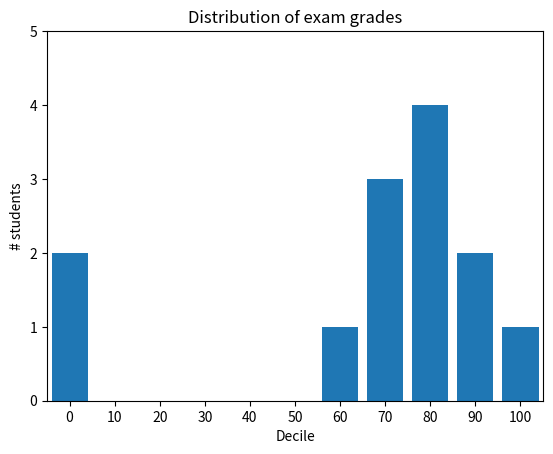

The matplotlib source for this figure:
from matplotlib import pyplot as plt
from collections import Counter

def bar_chart(xvals, yvals, xlabel='', ylabel='', title=''):
    xs = [i for i, _ in enumerate(xvals)]
    plt.bar(xs, yvals)
    
    if xlabel:
        plt.xlabel(xlabel)

    if ylabel:
        plt.ylabel(ylabel)
    
    if title:
        plt.title(title)

    plt.xticks([i for i, _ in enumerate(xvals)], xvals)
    plt.show()

def histogram(vals, bucket_fn, xlabel='', ylabel='', title=''):
    hist_values = Counter(bucket_fn(val) for val in vals)

    plt.bar([x for x in hist_values.keys()],
            hist_values.values(),
            8)
    
    plt.axis([-5, 105, 0, 5])

    plt.xticks([10*i for i in range(11)])
    plt.xlabel(xlabel)
    plt.ylabel(ylabel)
    plt.title(title)
    plt.show()
    
grades = [83,95,91,87,70,0,85,82,100,67,73,77,0]
decile = lambda grade: grade // 10 * 10

histogram(grades, decile, 'Decile', '# students', 'Distribution of exam grades')

movies = ["Annie Hall", "Ben-Hur", "Casablanca", "Gandhi", "West Side Story"]
num_oscars = [5, 11, 3, 8, 10]

# bar_chart(movies, num_oscars, ylabel='# Academy Awards', title='My Favorite Movies')